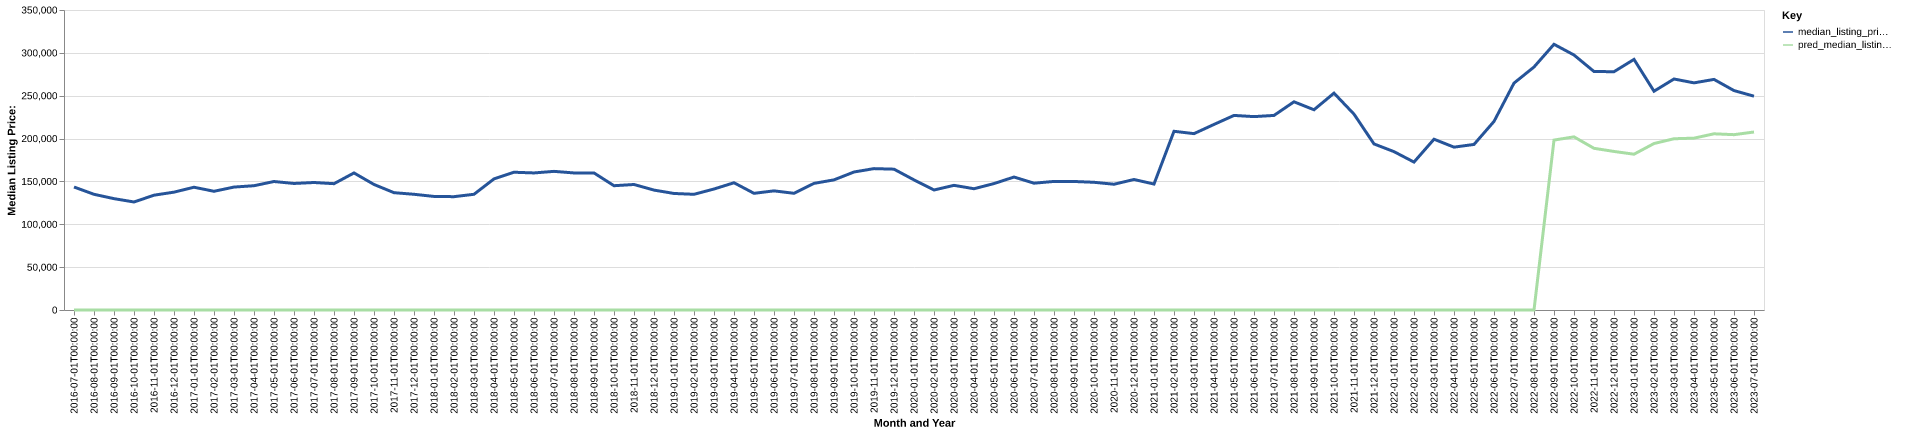

The table this chart was drawn from, first rows:
date, time_idx, median_listing_price, thirty_year_interest_rate_five, month, county_name, active_listing_count, median_days_on_market, pred_median_listing_price, month_year
2016-07-01, 0, 143500, 3.72, 7, brown, tx, 277.0, 90.0, 0, Jul-2016
2016-08-01, 1, 134975, 3.73, 8, brown, tx, 277.0, 90.0, 0, Aug-2016
2016-09-01, 2, 129900, 3.66, 9, brown, tx, 270.0, 98.0, 0, Sep-2016
2016-10-01, 3, 126000, 3.64, 10, brown, tx, 266.0, 96.0, 0, Oct-2016
2016-11-01, 4, 133950, 3.66, 11, brown, tx, 257.0, 108.0, 0, Nov-2016
2016-12-01, 5, 137500, 3.48, 12, brown, tx, 247.0, 111.0, 0, Dec-2016
2017-01-01, 6, 143225, 3.45, 1, brown, tx, 228.0, 113.0, 0, Jan-2017
2017-02-01, 7, 138500, 3.5, 2, brown, tx, 236.0, 111.0, 0, Feb-2017
2017-03-01, 8, 143425, 3.52, 3, brown, tx, 238.0, 107.0, 0, Mar-2017
2017-04-01, 9, 145000, 4.03, 4, brown, tx, 254.0, 82.0, 0, Apr-2017
2017-05-01, 10, 149900, 4.32, 5, brown, tx, 257.0, 80.0, 0, May-2017
2017-06-01, 11, 147625, 4.2, 6, brown, tx, 263.0, 80.0, 0, Jun-2017
2017-07-01, 12, 148750, 4.19, 7, brown, tx, 249.0, 95.0, 0, Jul-2017
2017-08-01, 13, 147375, 4.3, 8, brown, tx, 242.0, 95.0, 0, Aug-2017
2017-09-01, 14, 159900, 4.1, 9, brown, tx, 224.0, 108.0, 0, Sep-2017
2017-10-01, 15, 146450, 4.05, 10, brown, tx, 223.0, 92.0, 0, Oct-2017
2017-11-01, 16, 136875, 3.94, 11, brown, tx, 204.0, 94.0, 0, Nov-2017
2017-12-01, 17, 135000, 4.03, 12, brown, tx, 198.0, 96.0, 0, Dec-2017
2018-01-01, 18, 132500, 3.93, 1, brown, tx, 192.0, 101.0, 0, Jan-2018
2018-02-01, 19, 132225, 3.83, 2, brown, tx, 185.0, 97.0, 0, Feb-2018
2018-03-01, 20, 135000, 3.94, 3, brown, tx, 185.0, 91.0, 0, Mar-2018
2018-04-01, 21, 152950, 3.95, 4, brown, tx, 195.0, 66.0, 0, Apr-2018
2018-05-01, 22, 160725, 3.99, 5, brown, tx, 197.0, 56.0, 0, May-2018
2018-06-01, 23, 159900, 4.15, 6, brown, tx, 201.0, 68.0, 0, Jun-2018
2018-07-01, 24, 161750, 4.4, 7, brown, tx, 190.0, 77.0, 0, Jul-2018
2018-08-01, 25, 159900, 4.46, 8, brown, tx, 193.0, 85.0, 0, Aug-2018
2018-09-01, 26, 159900, 4.58, 9, brown, tx, 194.0, 85.0, 0, Sep-2018
2018-10-01, 27, 145000, 4.66, 10, brown, tx, 177.0, 88.0, 0, Oct-2018
2018-11-01, 28, 146425, 4.62, 11, brown, tx, 182.0, 90.0, 0, Nov-2018
2018-12-01, 29, 139900, 4.54, 12, brown, tx, 189.0, 86.0, 0, Dec-2018
2019-01-01, 30, 135950, 4.6, 1, brown, tx, 183.0, 82.0, 0, Jan-2019
2019-02-01, 31, 134975, 4.72, 2, brown, tx, 182.0, 97.0, 0, Feb-2019
2019-03-01, 32, 141157, 4.9, 3, brown, tx, 180.0, 112.0, 0, Mar-2019
2019-04-01, 33, 148457, 4.94, 4, brown, tx, 177.0, 120.0, 0, Apr-2019
2019-05-01, 34, 136125, 4.75, 5, brown, tx, 185.0, 89.0, 0, May-2019
2019-06-01, 35, 139000, 4.51, 6, brown, tx, 188.0, 73.0, 0, Jun-2019
2019-07-01, 36, 136150, 4.41, 7, brown, tx, 187.0, 68.0, 0, Jul-2019
2019-08-01, 37, 147727, 4.41, 8, brown, tx, 178.0, 71.0, 0, Aug-2019
2019-09-01, 38, 151818, 4.2, 9, brown, tx, 170.0, 77.0, 0, Sep-2019
2019-10-01, 39, 161000, 4.14, 10, brown, tx, 154.0, 80.0, 0, Oct-2019
2019-11-01, 40, 164950, 3.84, 11, brown, tx, 143.0, 92.0, 0, Nov-2019
2019-12-01, 41, 164300, 3.81, 12, brown, tx, 138.0, 95.0, 0, Dec-2019
2020-01-01, 42, 151800, 3.75, 1, brown, tx, 125.0, 97.0, 0, Jan-2020
2020-02-01, 43, 140000, 3.73, 2, brown, tx, 119.0, 85.0, 0, Feb-2020
2020-03-01, 44, 145438, 3.78, 3, brown, tx, 121.0, 71.0, 0, Mar-2020
2020-04-01, 45, 141488, 3.75, 4, brown, tx, 135.0, 68.0, 0, Apr-2020
2020-05-01, 46, 147500, 3.74, 5, brown, tx, 133.0, 67.0, 0, May-2020
2020-06-01, 47, 155125, 3.72, 6, brown, tx, 120.0, 71.0, 0, Jun-2020
2020-07-01, 48, 147950, 3.49, 7, brown, tx, 120.0, 69.0, 0, Jul-2020
2020-08-01, 49, 150000, 3.65, 8, brown, tx, 103.0, 66.0, 0, Aug-2020
2020-09-01, 50, 149950, 3.33, 9, brown, tx, 103.0, 65.0, 0, Sep-2020
2020-10-01, 51, 149000, 3.28, 10, brown, tx, 102.0, 57.0, 0, Oct-2020
2020-11-01, 52, 146725, 3.21, 11, brown, tx, 101.0, 59.0, 0, Nov-2020
2020-12-01, 53, 152250, 3.07, 12, brown, tx, 91.0, 74.0, 0, Dec-2020
2021-01-01, 54, 146950, 2.99, 1, brown, tx, 76.0, 91.0, 0, Jan-2021
2021-02-01, 55, 208500, 2.93, 2, brown, tx, 65.0, 54.0, 0, Feb-2021
2021-03-01, 56, 205750, 2.88, 3, brown, tx, 55.0, 54.0, 0, Mar-2021
2021-04-01, 57, 216500, 2.84, 4, brown, tx, 58.0, 61.0, 0, Apr-2021
2021-05-01, 58, 227000, 2.71, 5, brown, tx, 63.0, 49.0, 0, May-2021
2021-06-01, 59, 225625, 2.79, 6, brown, tx, 74.0, 43.0, 0, Jun-2021
... 25 more rows
